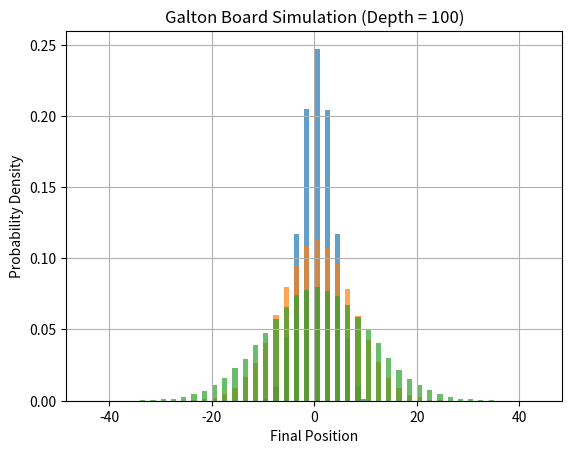

Generate this figure with matplotlib:
import numpy as np
import matplotlib.pyplot as plt

# Number of balls to simulate
num_balls = 100000  

# Different depths for the Galton board simulation
depths = [10, 50, 100]

# Function to simulate the Galton board for a given depth
def simulate_galton_board(depth, num_balls):
    # Initialize an array to store the final position of each ball
    positions = np.zeros(num_balls)

    # Loop over each depth level
    for _ in range(depth):
        # Randomly decide if the ball moves left (-1) or right (+1) for each ball
        moves = np.random.choice([-1, 1], size=num_balls)
        # Update the positions based on the moves
        positions += moves

    return positions

# Function to plot the histogram of final positions
def plot_results(positions, depth, filename):
    # Plot the histogram of the ball positions
    plt.hist(positions, bins=np.arange(positions.min(), positions.max() + 1), density=True, alpha=0.7)
    plt.title(f'Galton Board Simulation (Depth = {depth})')
    plt.xlabel('Final Position')
    plt.ylabel('Probability Density')
    plt.grid(True)
    plt.savefig(filename)  # Save the plot as a file
    plt.show()

# Run the simulation for each depth value and plot the results
for depth in depths:
    positions = simulate_galton_board(depth, num_balls)
    plot_results(positions, depth, f"galton_depth_{depth}.png")
